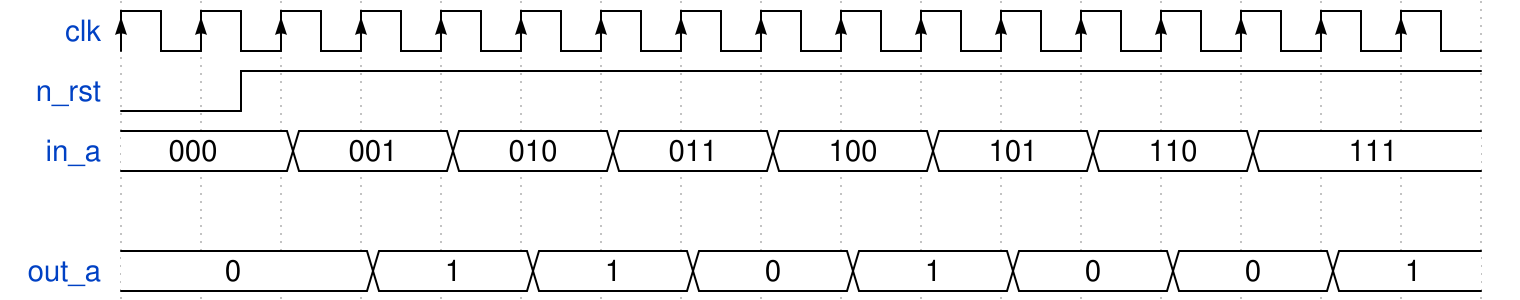

Reproduce this timing diagram as a WaveDrom spec.

{signal: [
  {name: 'clk', wave: 'P................'},
  {name: 'n_rst', wave: 'lnh..............'},
  {name: 'in_a', wave: '=.=.=.=.=.=.=.=..', data: ["000", "001", "010", "011", "100", "101", "110", "111" ]},
  {},
  { name: "out_a",  wave: "=..=.=.=.=.=.=.=.", data: ["0", "1","1","0", "1", "0", "0", "1" ]}
]}